Run: headless pygame with SDL's dummy video driver; simulated clock (each Clock.tick advances the game by its frame time, no real sleeping); random seed 0; keys injected as events and as key.get_pressed() state; no mouse input.
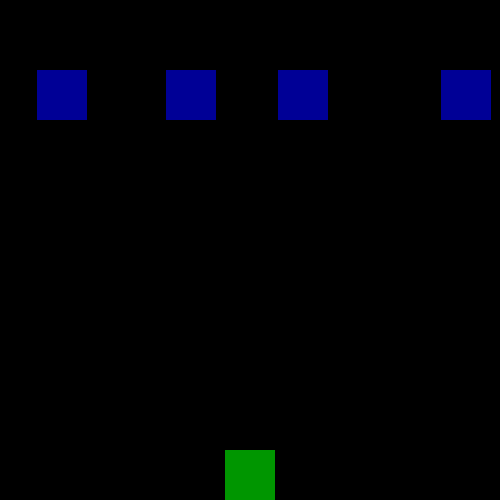
Frame 1 of 4 · flips 1–60 · no input
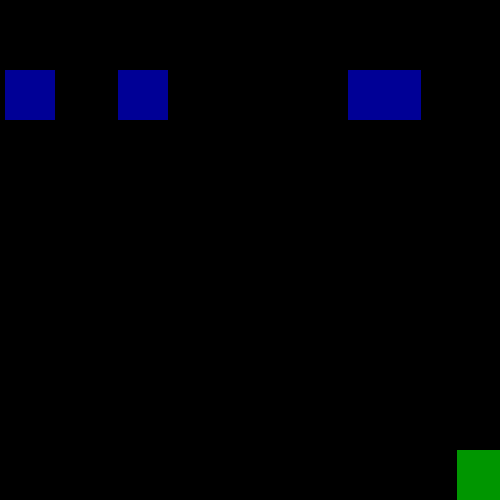
Frame 2 of 4 · flips 61–180 · tapped SPACE, RETURN · held RIGHT (→), D
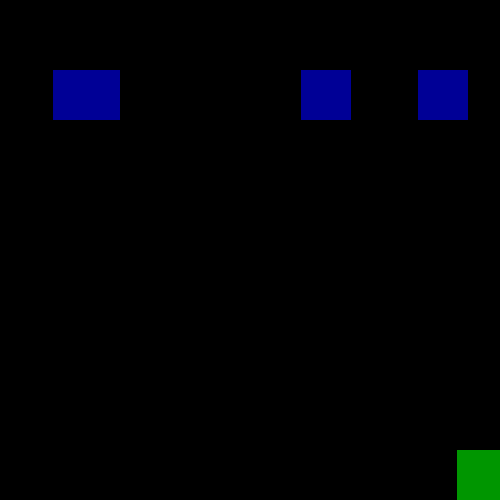
Frame 3 of 4 · flips 181–300 · held DOWN (↓), S
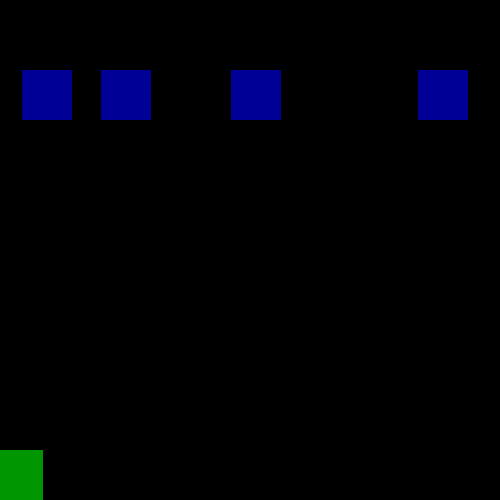
Frame 4 of 4 · flips 301–420 · held LEFT (←), A, UP (↑), W

The pygame program that drew these frames:

import pygame
import random

class Rect:
    def __init__(self,width, height):
        self.x = random.randint(1,449)
        self.y = 70
        self.dx = random.randint(5,10)
        self.width = width
        self.height = height
        self.s = True
    def die(self):
        self.x = -100
        self.y = -100
        self.s = False

def kill_rocket():
    global rx,ry,rs
    rx = -100
    ry = -100
    rs = False

screem = pygame.display.set_mode((500,500))
y = 450
x = 225
dx = 1

rx = -100
ry = -100
rs = False
#random.randint(x,y) - рандом  диапозоне от x до y 
num_rects = random.randint(3,5)

rects = [Rect(50,50) for i in range(num_rects)]
while True:
    screem.fill((0,0,0))
    for event in pygame.event.get():
        if event.type == pygame.KEYDOWN:
            pass
    keys = pygame.key.get_pressed()
    if keys[pygame.K_d] and x < 450:
                x += 8
    if keys[pygame.K_a] and x > 0:
                x -= 8
    if keys[pygame.K_SPACE] and rs == False:
        rx = x + 50 // 4
        ry = y
        rs = True
    
    if ry <= 0:
        kill_rocket()

    if rs:
        pygame.draw.rect(screem,(255,0,0),(rx,ry,25,25))
        ry -= 9
    
    for i in range(len(rects)):
        if rects[i].x >= 450 or rects[i].x <= 0:
            rects[i].dx = -rects[i].dx
        if (rx >= rects[i].x and rx <= rects[i].x + rects[i].width or \
            rx + 25 <= rects[i].width and rx + 25 >= rects[i].x) and \
            ry <= rects[i].y + rects[i].height:
             kill_rocket()
             rects[i].die()
        
        if rects[i].s:
            rects[i].x += rects[i].dx
            pygame.draw.rect(screem,(0,0,150),(rects[i].x,rects[i].y,rects[i].width,rects[i].height))
    pygame.draw.rect(screem,(0,150,0),(x,y,50,50))
    pygame.display.update()
    pygame.time.delay(20)
    
